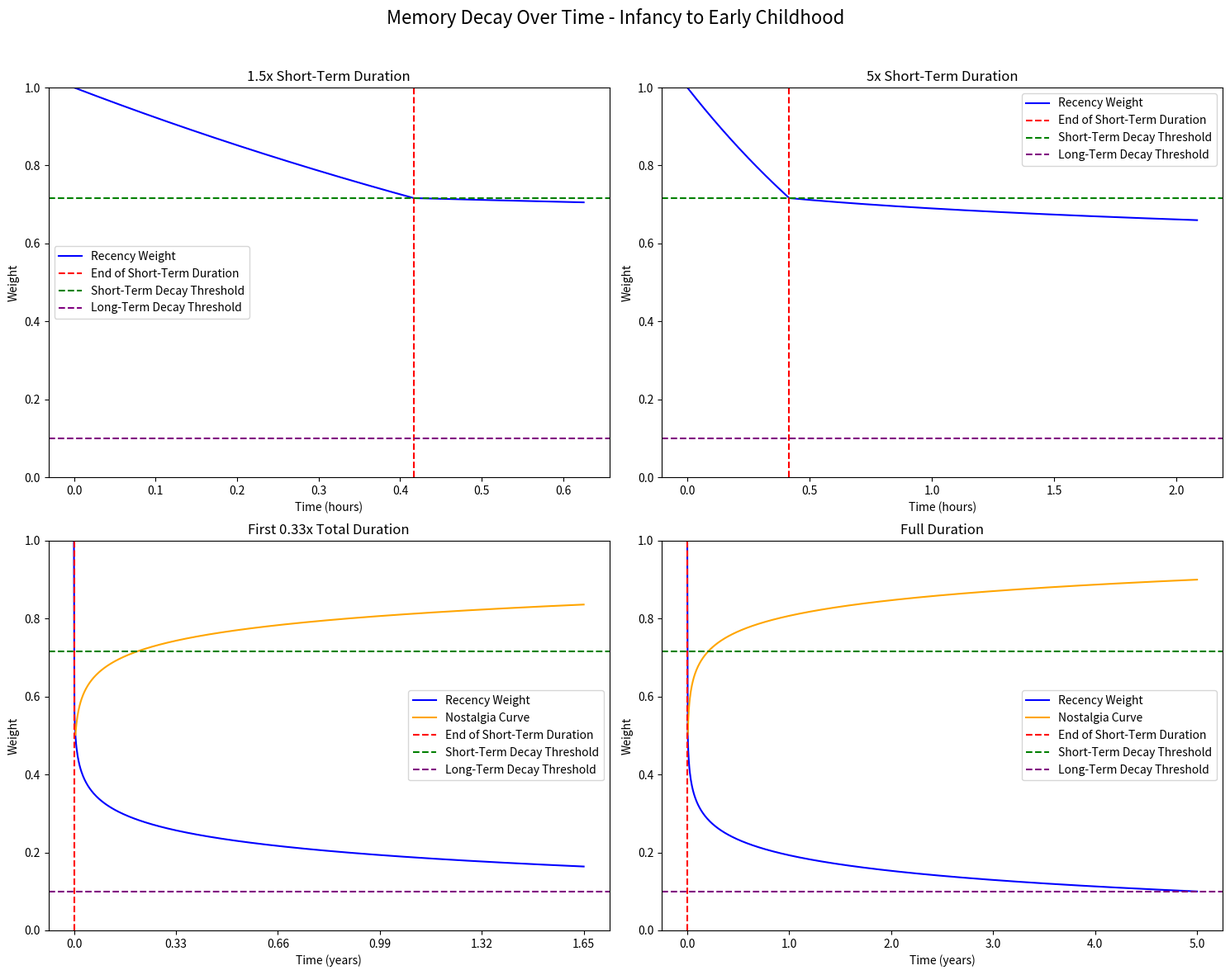
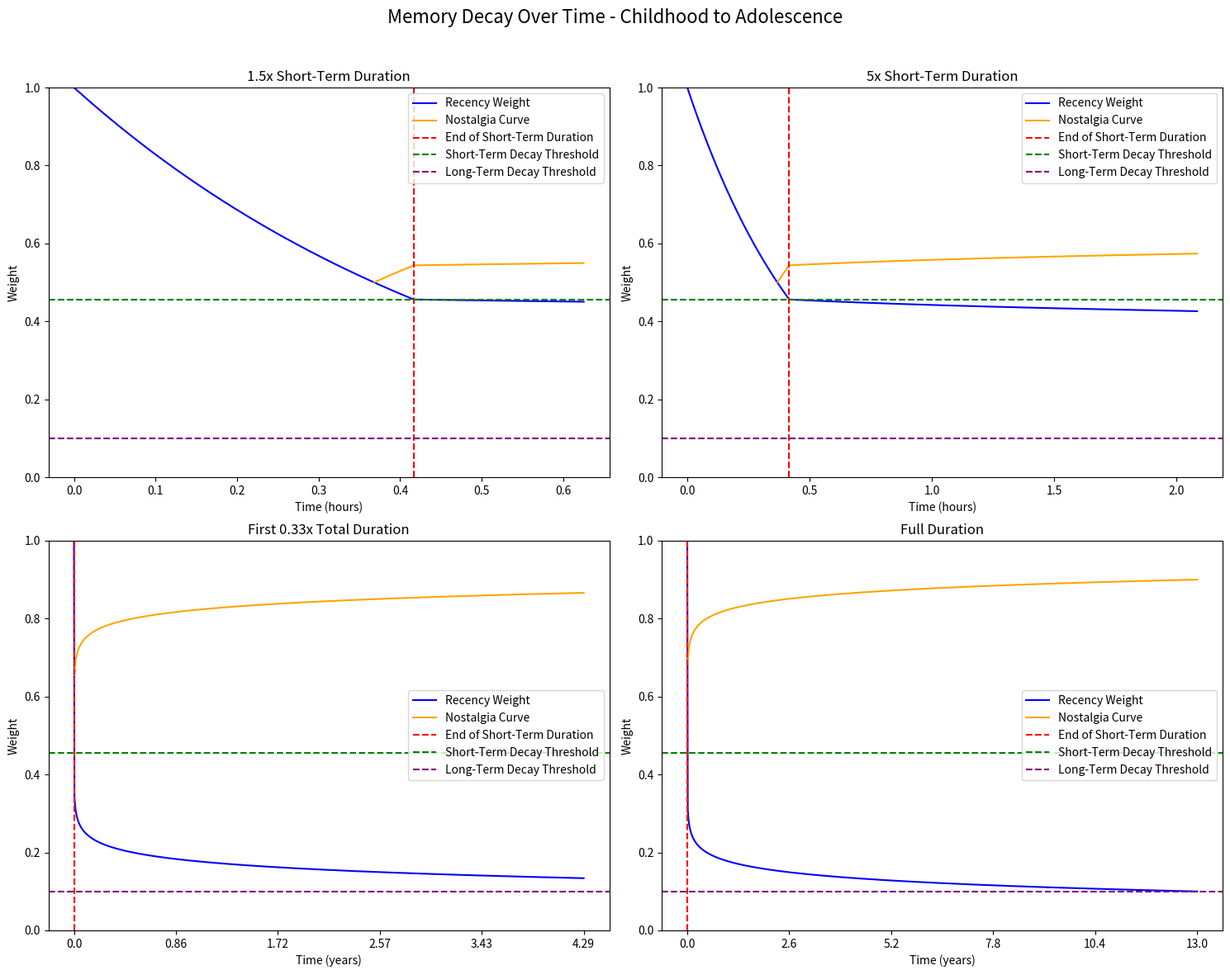
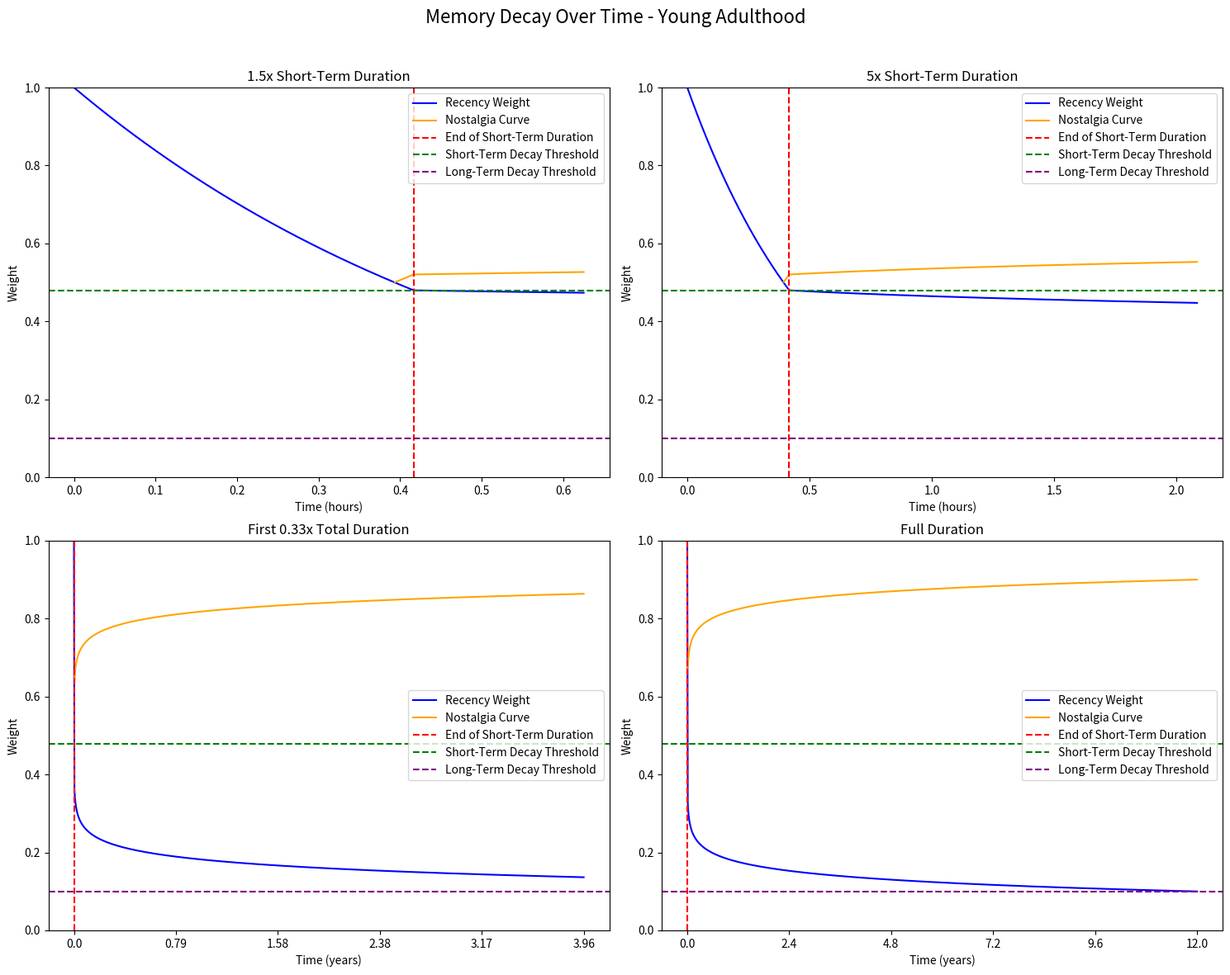
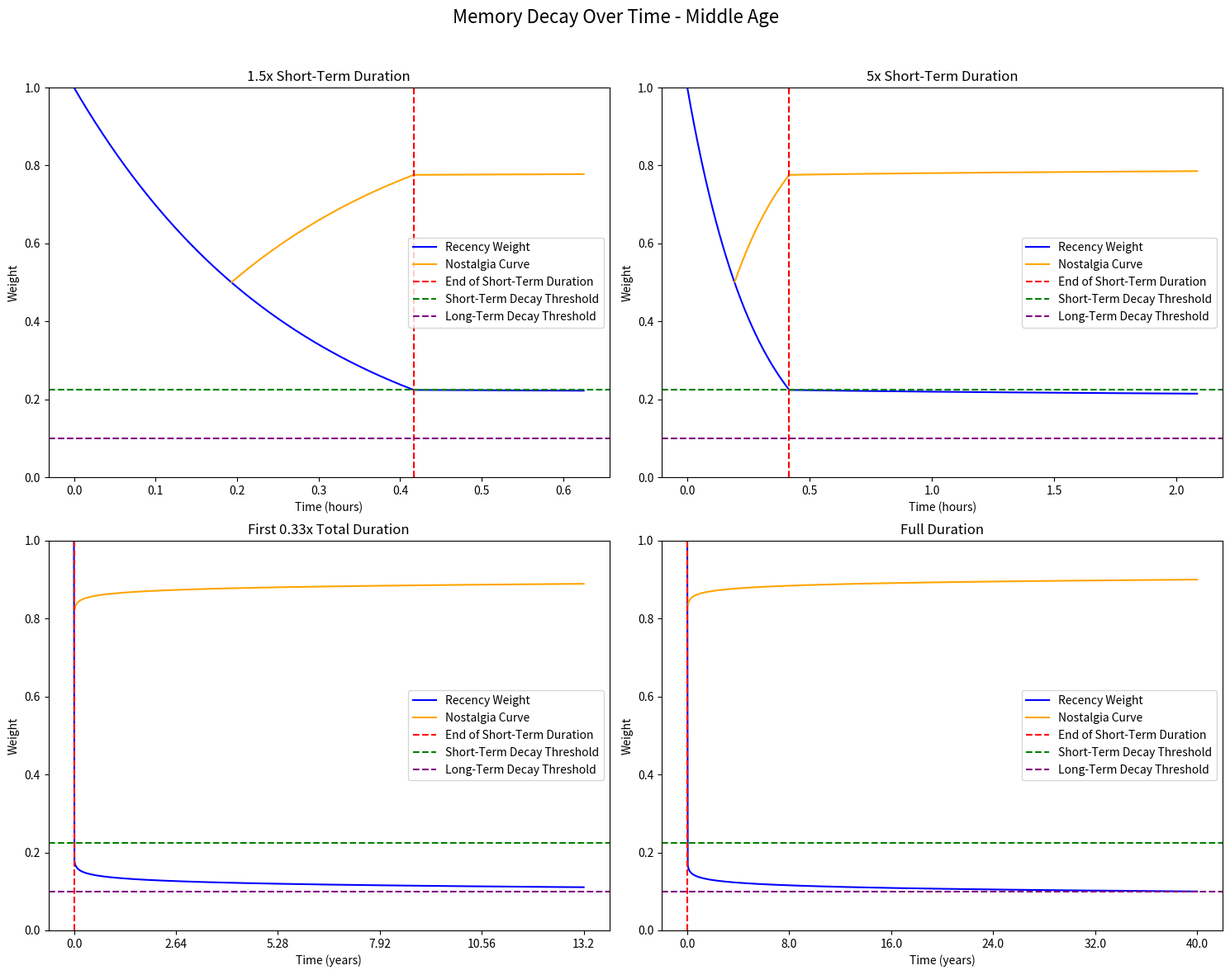
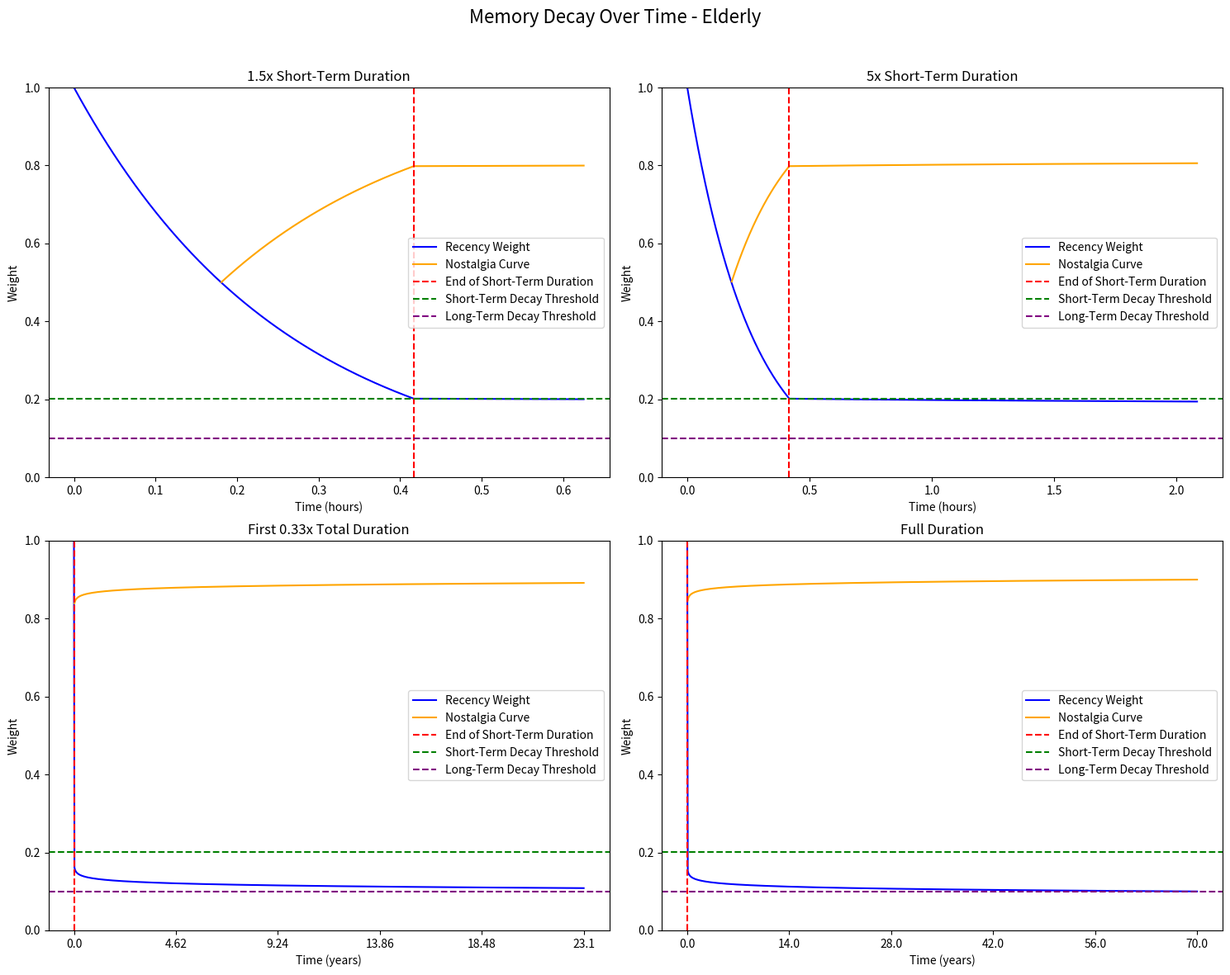

These figures' Python source, in order:
import numpy as np
import matplotlib.pyplot as plt

# Constants
LONG_TERM_DECAY_THRESHOLD = 0.1

# Decay functions
def short_term_decay(t, short_term_decay_rate):
    """Compute the short-term decay."""
    return np.exp(-short_term_decay_rate * t)

def long_term_decay(t, a, b, c):
    """Compute the adjusted long-term decay using a reversed logarithmic function."""
    return a - b * np.log(c * t + 1)

def compute_short_term_decay_threshold(long_term_duration):
    """Compute the short-term decay threshold based on an exponential function."""
    k = 0.00001
    return 0.2 + 0.8 * np.exp(-k * long_term_duration)

# Parameters for the plots
short_term_duration = 25  # in minutes
short_term_duration_hours = short_term_duration / 60  # Convert to hours for plotting purposes

long_term_durations_in_hours = {
    "Infancy to Early Childhood": 5 * 365 * 24,
    "Childhood to Adolescence": (18 - 5) * 365 * 24,
    "Young Adulthood": (30 - 18) * 365 * 24,
    "Middle Age": 40 * 365 * 24,
    "Elderly": 70 * 365 * 24
}

def memory_strength_over_time(t, short_term_decay_rate, a, b, c, short_term_duration_hours, transition_strength):
    """Compute the memory strength over time, transitioning from short-term to long-term decay."""
    short_term_strength = short_term_decay(t, short_term_decay_rate)
    adjusted_t = t - short_term_duration_hours
    offset = transition_strength - long_term_decay(0, a, b, c)
    long_term_strength = long_term_decay(adjusted_t, a, b, c) + offset
    combined_strength = np.where(t <= short_term_duration_hours, short_term_strength, long_term_strength)
    return np.maximum(LONG_TERM_DECAY_THRESHOLD, combined_strength)

def generate_combined_plot_for_stage(title, long_term_duration, short_term_duration):
    """Generate a combined 2x2 plot for the given life stage."""
    short_term_decay_threshold = compute_short_term_decay_threshold(long_term_duration)
    short_term_decay_rate = -np.log(short_term_decay_threshold) / short_term_duration_hours
    a = short_term_decay_threshold
    b = (a - LONG_TERM_DECAY_THRESHOLD) / np.log(long_term_duration)
    c = 1
    transition_strength = short_term_decay(short_term_duration_hours, short_term_decay_rate)

    t_short_1_5x = np.linspace(0, 1.5 * short_term_duration_hours, 1000)
    t_short_5x = np.linspace(0, 5 * short_term_duration_hours, 1000)
    t_first_0_33x = np.linspace(0, 0.33 * long_term_duration, 1000)
    t_full_span = np.linspace(0, long_term_duration, 1000)

    memory_strength_short_1_5x = memory_strength_over_time(t_short_1_5x, short_term_decay_rate, a, b, c, short_term_duration_hours, transition_strength)
    memory_strength_short_5x = memory_strength_over_time(t_short_5x, short_term_decay_rate, a, b, c, short_term_duration_hours, transition_strength)
    memory_strength_first_0_33x = memory_strength_over_time(t_first_0_33x, short_term_decay_rate, a, b, c, short_term_duration_hours, transition_strength)
    memory_strength_full_span = memory_strength_over_time(t_full_span, short_term_decay_rate, a, b, c, short_term_duration_hours, transition_strength)

    fig, axes = plt.subplots(2, 2, figsize=(15, 12))
    fig.suptitle(f"Memory Decay Over Time - {title}", fontsize=16)
    
    time_arrays = [t_short_1_5x, t_short_5x, t_first_0_33x, t_full_span]
    memory_strengths = [memory_strength_short_1_5x, memory_strength_short_5x, memory_strength_first_0_33x, memory_strength_full_span]
    titles = ["1.5x Short-Term Duration", "5x Short-Term Duration", "First 0.33x Total Duration", "Full Duration"]
    x_labels = ["Time (hours)", "Time (hours)", "Time (years)", "Time (years)"]

    for i, ax in enumerate(axes.ravel()):
        ax.plot(time_arrays[i], memory_strengths[i], label="Recency Weight", color="blue")
        
        # Only start the "Nostalgia Curve" where it intersects with the "Recency Weight"
        filtered_time_values = time_arrays[i][memory_strengths[i] <= 1 - memory_strengths[i]]
        
        # If filtered_time_values is not empty, compute the nostalgia_curve_start
        if len(filtered_time_values) > 0:
            nostalgia_curve_start = np.min(filtered_time_values)
            t_nostalgia = time_arrays[i][time_arrays[i] >= nostalgia_curve_start]
            ax.plot(t_nostalgia, 1 - memory_strength_over_time(t_nostalgia, short_term_decay_rate, a, b, c, short_term_duration_hours, transition_strength), 
                    label="Nostalgia Curve", color="orange")
            
        ax.axvline(x=short_term_duration_hours, color="red", linestyle="--", label="End of Short-Term Duration")
        ax.axhline(y=short_term_decay_threshold, color="green", linestyle="--", label="Short-Term Decay Threshold")
        ax.axhline(y=LONG_TERM_DECAY_THRESHOLD, color="purple", linestyle="--", label="Long-Term Decay Threshold")
        ax.set_ylim([0, 1])
        
        if "years" in x_labels[i]:
            x_ticks_hours = np.linspace(0, max(time_arrays[i]), 6)
            x_ticks_years = x_ticks_hours / (365 * 24)
            ax.set_xticks(x_ticks_hours)
            ax.set_xticklabels(np.round(x_ticks_years, 2))
        
        ax.set_title(titles[i])
        ax.set_xlabel(x_labels[i])
        ax.set_ylabel("Weight")
        ax.legend()

    plt.tight_layout()
    plt.subplots_adjust(top=0.90)
    
    combined_file_path = f"./combined_memory_decay_2x2_{title.replace(' ', '_')}.png"
    plt.savefig(combined_file_path)
    plt.close(fig)
    
    return combined_file_path

# Loop to generate combined plot for all stages
combined_plot_paths_for_all_stages = []

for stage_name, duration in long_term_durations_in_hours.items():
    plot_path = generate_combined_plot_for_stage(stage_name, duration, short_term_duration)
    combined_plot_paths_for_all_stages.append((stage_name, plot_path))

combined_plot_paths_for_all_stages
